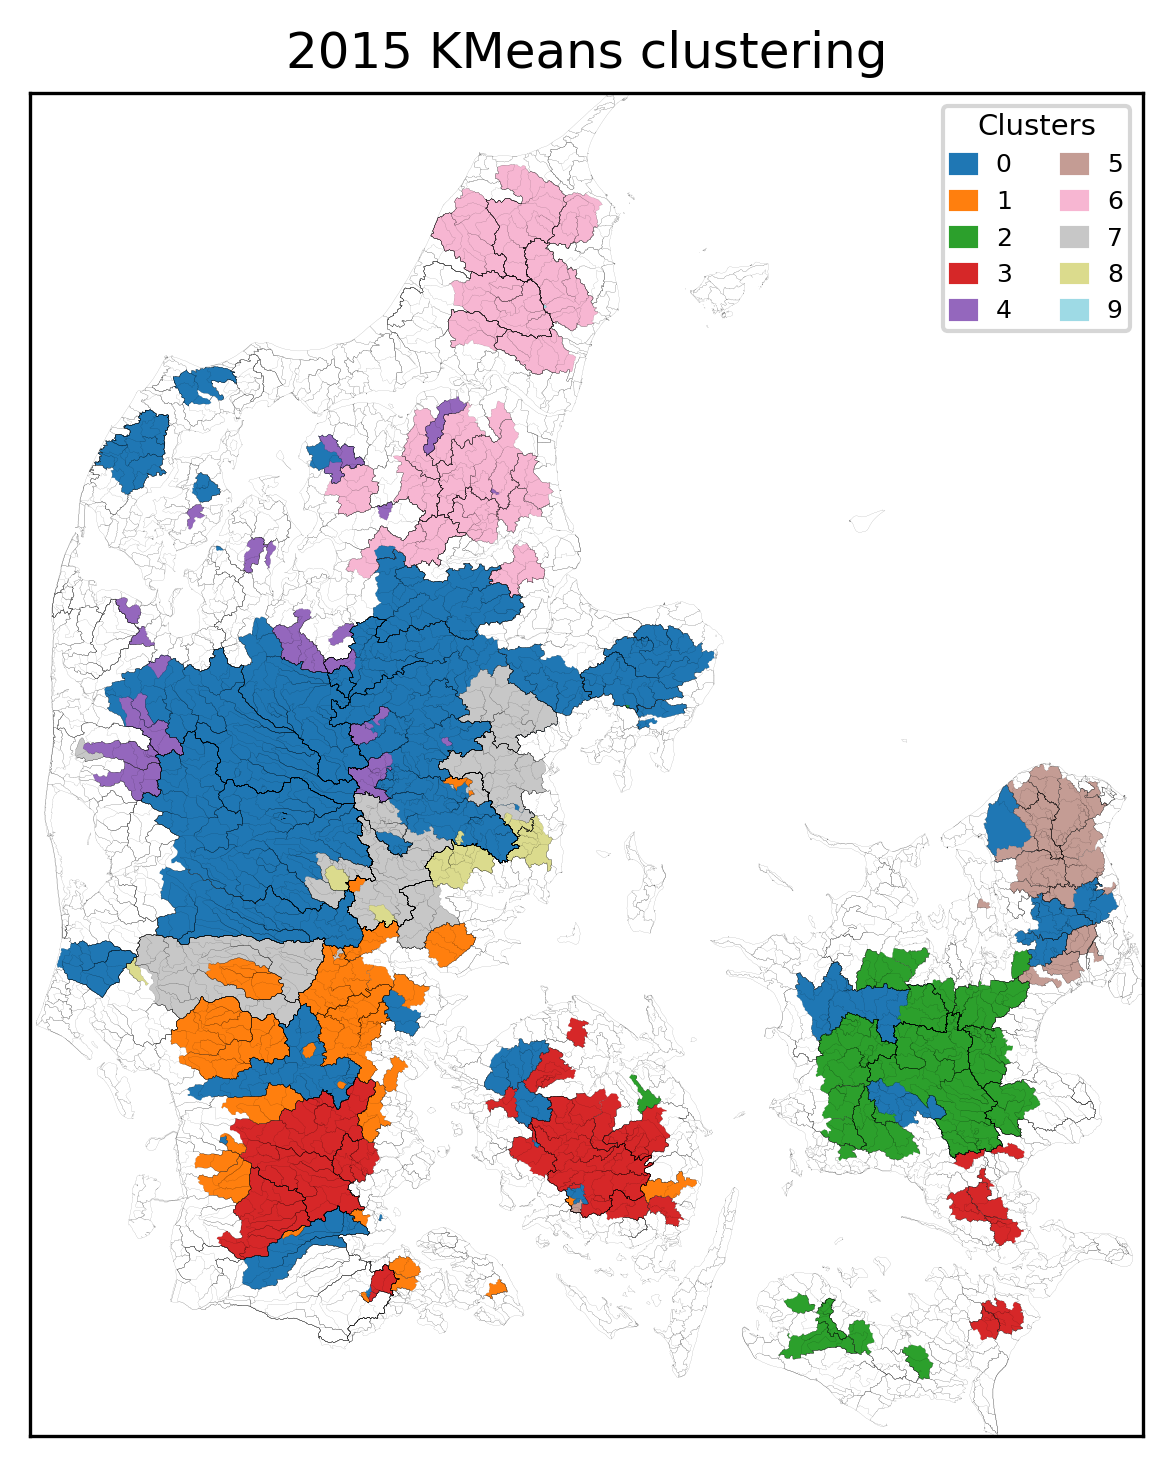

The data file committed next to this chart (first rows):
, Cluster
9001110, 0
18000040, 0
17000004, 0
16001299, 0
57000058, 0
18000077, 0
21000040, 0
20000026, 0
20000024, 0
21000084, 0
21000794, 0
21000712, 0
21000569, 0
21000467, 0
21000461, 0
21000413, 0
55000015, 0
21000665, 0
21006372, 0
55000018, 0
52000020, 0
25000085, 0
25000082, 0
25000097, 0
25000020, 0
25000078, 0
24000050, 0
23000083, 0
22000225, 0
23000079, 0
22000053, 0
22000062, 0
26000037, 0
30000052, 0
30000215, 0
50000051, 0
38000209, 0
36000016, 0
52000063, 0
36000015, 0
49000054, 0
33000004, 0
36000008, 0
36000009, 0
52000039, 0
46000019, 0
46000030, 0
45000045, 0
41000284, 0
42000074, 0
11000011, 0
11000016, 0
9000001, 0
9000015, 0
12000195, 0
13000065, 0
43000001, 0
42000021, 0
42000022, 0
34000019, 1
... 198 more rows
